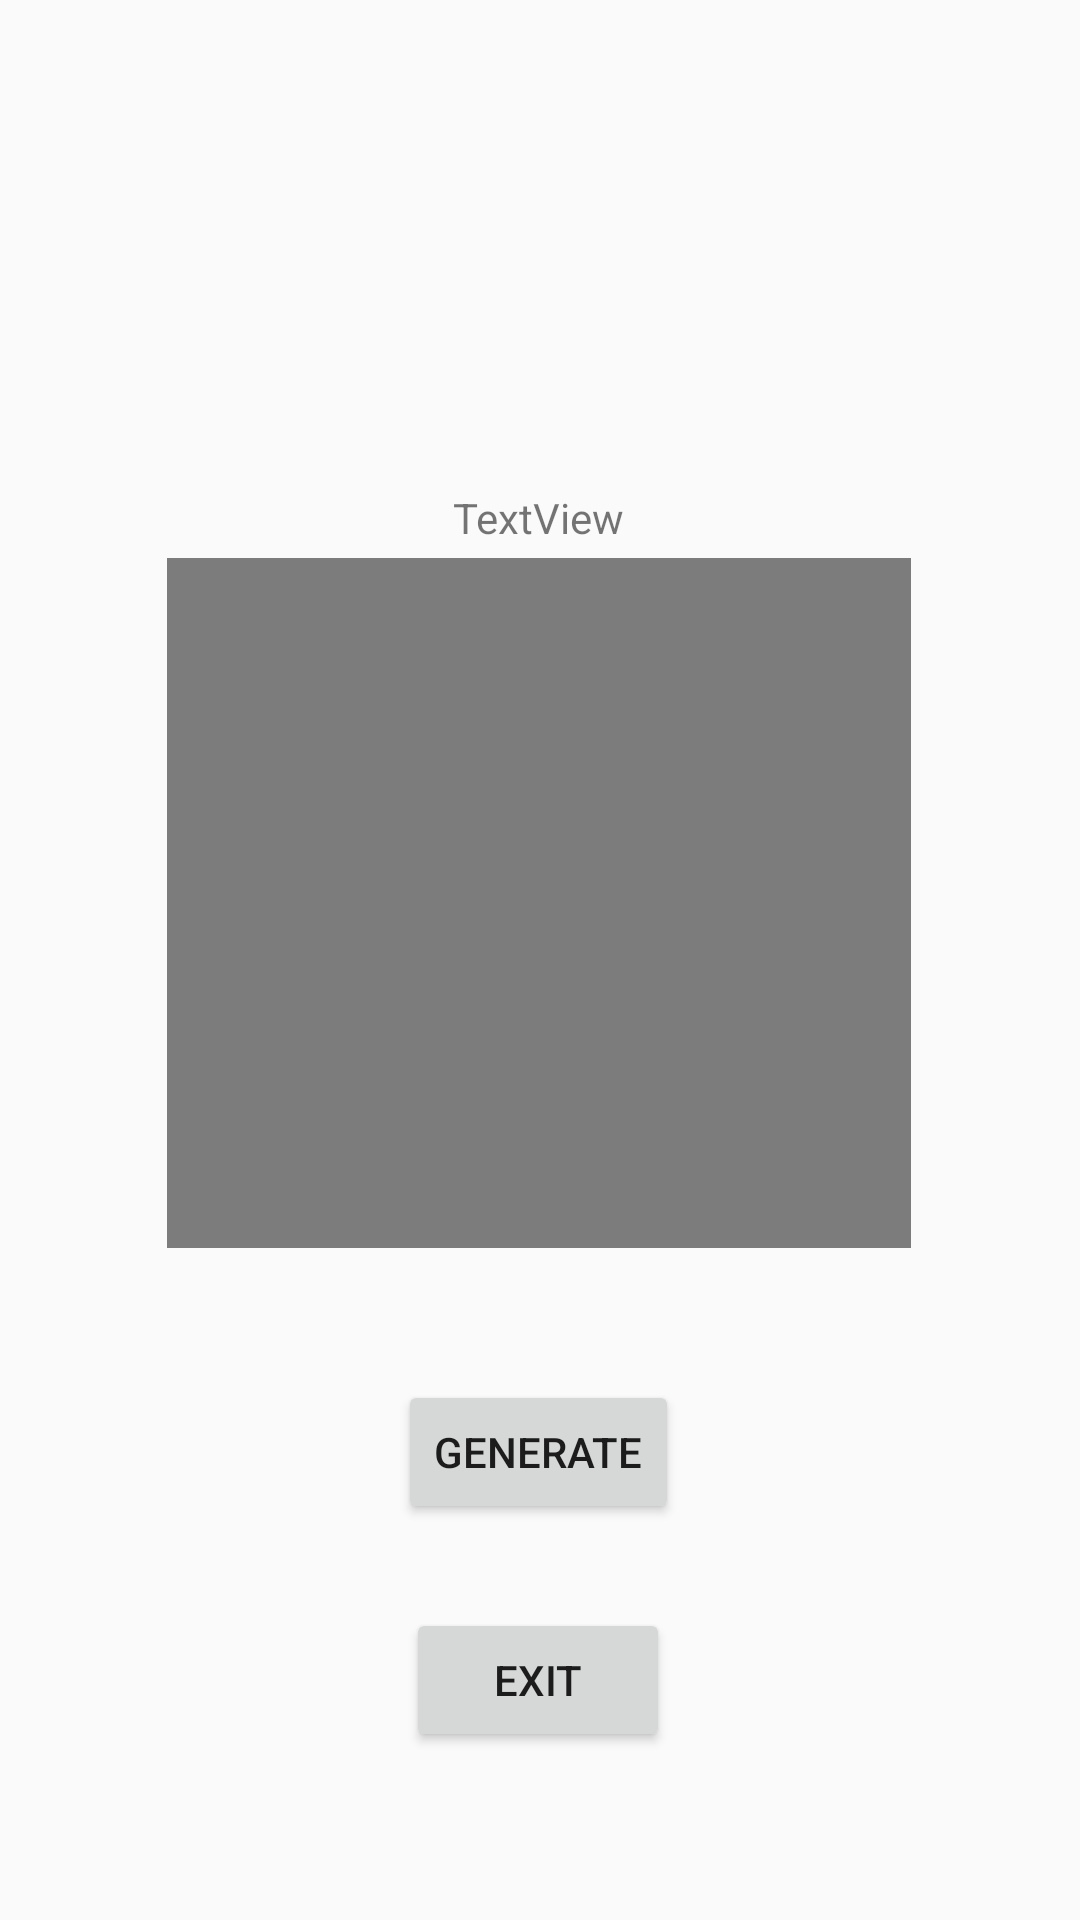

Write the Android layout XML for this screen, with the resource values it uses.
<!-- AndroidManifest.xml: application theme AppTheme -->
<!-- res/layout/activity_receipt.xml -->
<?xml version="1.0" encoding="utf-8"?>
<androidx.constraintlayout.widget.ConstraintLayout
    xmlns:android="http://schemas.android.com/apk/res/android"
    xmlns:app="http://schemas.android.com/apk/res-auto"
    xmlns:tools="http://schemas.android.com/tools"
    android:layout_width="match_parent"
    android:layout_height="match_parent">

    <TextView
        android:id="@+id/tvAuthor"
        android:layout_width="wrap_content"
        android:layout_height="wrap_content"
        android:layout_marginTop="160dp"
        android:text="TextView"
        app:layout_constraintBottom_toTopOf="@+id/qrcode"
        app:layout_constraintEnd_toEndOf="parent"
        app:layout_constraintHorizontal_bias="0.498"
        app:layout_constraintStart_toStartOf="parent"
        app:layout_constraintTop_toTopOf="parent"
        app:layout_constraintVertical_bias="0.435" />

    <ImageView
        android:id="@+id/qrcode"
        android:layout_width="248dp"
        android:layout_height="230dp"
        android:layout_marginBottom="44dp"
        app:layout_constraintBottom_toTopOf="@+id/btnQrcode"
        app:layout_constraintEnd_toEndOf="parent"
        app:layout_constraintHorizontal_bias="0.496"
        app:layout_constraintStart_toStartOf="parent"
        app:srcCompat="@android:drawable/screen_background_dark_transparent" />

    <Button
        android:id="@+id/btnOK"
        android:layout_width="wrap_content"
        android:layout_height="wrap_content"
        android:layout_marginBottom="56dp"
        android:text="Exit"
        app:layout_constraintBottom_toBottomOf="parent"
        app:layout_constraintEnd_toEndOf="parent"
        app:layout_constraintHorizontal_bias="0.498"
        app:layout_constraintStart_toStartOf="parent" />

    <Button
        android:id="@+id/btnQrcode"
        android:layout_width="wrap_content"
        android:layout_height="wrap_content"
        android:layout_marginBottom="28dp"
        android:text="Generate"
        app:layout_constraintBottom_toTopOf="@+id/btnOK"
        app:layout_constraintEnd_toEndOf="parent"
        app:layout_constraintHorizontal_bias="0.498"
        app:layout_constraintStart_toStartOf="parent" />
</androidx.constraintlayout.widget.ConstraintLayout>
<!-- resources referenced by this layout -->
<resources>
  <style name="AppTheme" parent="Theme.AppCompat.Light.DarkActionBar">
          
          <item name="colorPrimary">@color/colorBackground2</item>
          <item name="colorPrimaryDark">@color/colorPrimaryDark</item>
          <item name="colorAccent">@color/colorAccent</item>
      </style>
  <color name="colorPrimaryDark">#000000</color>
  <color name="colorAccent">#D81B60</color>
</resources>
